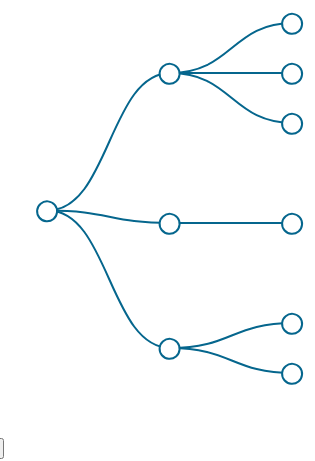
D3 v4 page, settled after 360 driven frames (6 s of simulated time); the page loaded 1 data file(s).


    var vWidth = 350;
    var vHeight = 500;
    var vRad = 10;
    var vColor = ['#feff9c', '#7afcff', '#ff7eb9'];
    var vRects;
    var vLines;
    var vPhase = 1;

    // Prepare our physical space
    var g = d3.select('svg').attr('width', vWidth).attr('height', vHeight)
        .select('g').attr('transform', 'translate(40, 20)');

    // Declare d3 layout
    var vLayout = d3.tree().size([vHeight * 0.9, vWidth * 0.7]);

    // Get the data from our JSON file
    d3.csv('data-car-animate.csv', function(error, vCsvData) {
        if (error) throw error;

        vCsvData = vCsvData.filter( function(node) { return node.round === "1"; });

        vData = d3.stratify()(vCsvData);
        drawTree(vData);
    });

    /**
     * Draw our sunburst
     * Time: 0
     * @param {object} data - Hierarchical data
     */
    function drawTree(data) {
        // Layout + Data
        var vRoot = d3.hierarchy(data);
        var vNodes = vRoot.descendants();
        var vLinks = vLayout(vRoot).links();

        // Draw on screen
        vLines = g.selectAll('path').data(vLinks).enter().append('path')
            .attr('d', d3.linkHorizontal()
                .x(function(d) { return d.y; })
                .y(function(d) { return d.x; }));

        // Add <g>s
        vRects = g.selectAll('g').data(vNodes).enter().append('g')
            .attr('transform', function (d) { return 'translate(' + (d.y - vRad) + ',' + (d.x - vRad) + ')'; });

        // Draw <rect>s
        vRects.append('rect').attr('class','main').attr('width', vRad * 2).attr('height', vRad * 2)
            .attr('rx', vRad)
            .attr('transform', 'rotate(5)')
            .each( function(d) { d.data.color = vColor[d.depth]});
    }

    /**
     * Animation 1: Move from tree diagram to sticky notes in tree shape
     * End: 2500 (vDelay + (2 * vDuration))
     */
    function animateTree1() {
        var vDelay = 250;
        var vDuration = 1000;

        // Clear lines
        vLines.transition().delay(vDelay).duration(vDuration * 2).style('opacity', 0);

        // Circles to sticky notes
        vRects.selectAll('rect.main')
            .transition().delay( function(d) { return ripple(vDelay, d.depth); }).duration(vDuration)
            .attr('rx', 0).attr('width', vRad * 2).attr('height', vRad * 2).style('fill', function(d) { return d.data.color; })
            .style('stroke', function(d) { return d.data.color; }).style('opacity', 1);

        // Add <text>s and labels
        vRects.append('text')
            .attr('text-anchor', 'middle')
            .attr("dominant-baseline", "central")
            .attr('transform', function (d) { return 'translate(' + (vRad - 3) + ',' + vRad + ')'; })
            .text(function(d) { return d.data.id }).style('opacity', 0)
            .transition().delay( function(d) { return ripple(vDelay, d.depth); }).duration(vDuration)
            .style('opacity', 1);
    }

    /**
     * Animation 2: Move from sticky notes in tree shape to sticky notes in tabular shape
     * End:
     */
    function animateTree2() {
        var vDelay = 250; // 3000;
        var vDuration = 1000;
        vRad = 25;

        // Move <g>s to Tabular Location
        vRects.transition().delay(vDelay).duration(vDuration)
            .attr('transform', function(d, i) { return 'translate(40, ' + (i * 60 + 20) + ')'; } );

        vRects.selectAll('.main').transition().delay(vDelay).duration(vDuration)
            .attr('width', vRad * 2).attr('height', vRad * 2);

        // Add 2nd column of <rect>s
        vRects.append('rect').attr('class', 'second')
            .attr('transform', function (d) { return 'translate(60, 0) rotate(5)'; })
            .attr('width', vRad * 2).attr('height', vRad * 2).attr('rx', vRad).attr('rx', 0)
            .transition().delay( function(d) { return ripple(vDelay, d.depth); }).duration(vDuration)
            .style('fill', function(d) { return d.parent ? d.parent.data.color : 'white'; })
            .style('stroke', function(d) { return d.parent ? d.parent.data.color : 'white'; })
            .style('opacity', 1);

        // Add 2nd column <text>s
        vRects.append('text').attr('class', 'second')
            .attr('text-anchor', 'middle')
            .attr("dominant-baseline", "central")
            .attr('transform', function (d) { return 'translate(' + (57 + vRad) + ', ' + vRad + ')'; })
            .text(function(d) { return d.parent ? d.parent.data.id : ''; }).style('opacity', 0)
            .transition().delay( function(d) { return ripple(vDelay, d.depth); }).duration(vDuration)
            .style('opacity', 1);

        // Add labels at top
        g.append('text').attr('text-anchor', 'middle').attr('class', 'second')
            .attr('transform', function (d) { return 'translate(65, 0)'; })
            .transition().delay(vDelay).text('id');
        g.append('text').attr('text-anchor', 'middle').attr('class','second')
            .attr('transform', function (d) { return 'translate(130, 0)'; })
            .transition().delay(vDelay).text('parentId');
    }

    /**
     * Animation 3: Get back to our original tree diagram
     */
    function resetTree() {
        var vDelay = 250;  // 6000;
        var vDuration = 1000;
        vRad = 30;

        vLines.transition().delay(vDelay * 3).duration(vDuration).style('opacity', 1);
        vRects.transition().delay( function(d) { return ripple(vDelay, d.depth); }).duration(vDuration)
            .attr('transform', function (d) { return 'translate(' + (d.y - vRad) + ',' + (d.x - vRad) + ')'; })
            .selectAll('rect').attr('rx', vRad)
            .style('fill', 'white')
            .style('stroke', '#05668D').style('opacity', 1);
        vRects.selectAll('.second').transition().delay(vDelay).duration(vDuration).style('opacity', 0);
        d3.selectAll('text').transition().delay(vDelay).duration(vDuration).style('opacity', 0);

    }

    function ripple(baseDelay, groupNumber) {
        return ((groupNumber + 1) * 250) + baseDelay;
    }

    d3.select('button#phase').on('click', function() {
        switch (vPhase) {
            case 1:
                animateTree1();
                vPhase = 2;
                break;
            case 2:
                animateTree2();
                vPhase = 3;
                break;
            case 3:
                resetTree();
                vPhase = 1;
                break;
        }});


### data: data-car-animate.csv
id, parentId, round
cars, , 1
owned, cars, 1
pilot, owned, 1
325ci, owned, 1
accord, owned, 1
traded, cars, 1
chevette, traded, 1
learned, cars, 1
odyssey, learned, 1
maxima, learned, 1
trailers are heavy, odyssey, 3
left turns can be dangerous, maxima, 3